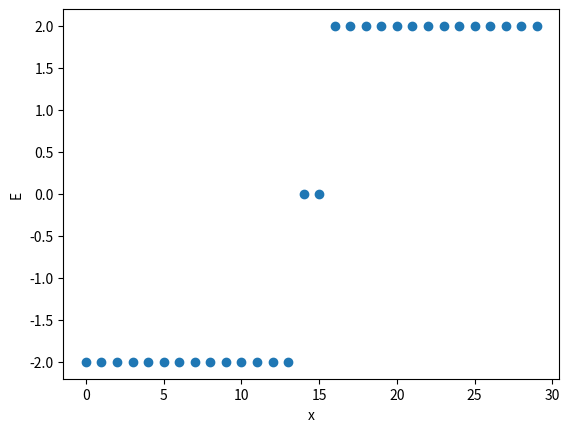

Write Python code to recreate this figure. (Note: this script raises an exception after producing the figure.)
import numpy as np
import matplotlib.pyplot as plt
from scipy.sparse import csr_matrix
from scipy.sparse.linalg import eigsh

class KitaevChain():
    def __init__(self, t, mu, delta, N):
        self.t = t
        self.mu = mu
        self.delta = delta
        self.H = self.construct_open_boundary_hamiltonian(N)
        self.H_block = self.construct_open_boundary_hamiltonian_site_blocks(N)
        self.H_csr = self.construct_open_boundary_hamiltonian_csr(N)
        self.H_csr_block = self.construct_open_boundary_hamiltonian_csr_site_blocks(N)

    # Spin block formalism (blocks are formed for different sites for a given spin)
    # Exemplary for N=2
    # mu t delta 0
    # t* -mu 0 -delta*
    # delta* 0 mu t
    # 0 -delta -t* -mu
    def construct_open_boundary_hamiltonian(self, N):
        H = np.zeros((2*N, 2*N), dtype=np.complex128)
        for i in range(2*N):              
            if i > 0:
                if i < N:
                    H[i-1, i] = self.t
                    H[i, i-1] = np.conjugate(self.t)
                if i > N:
                    H[i-1, i] = -self.t
                    H[i, i-1] = -np.conjugate(self.t)
            if i < N:
                H[i, i] = self.mu  
            else:
                H[i, i] = -self.mu
        for i in range(N-1):
            H[i, N+i+1] = self.delta
            H[i+1, N+i] = -np.conjugate(self.delta)

            H[N+i+1, i] = np.conjugate(self.delta)
            H[N+i, i+1] = -self.delta
        return H

    # Site block formalism (blocks are formed for different spins on a given site)
    # Exemplary for N=2
    # mu 0 t delta
    # 0 -mu -delta -t
    # t* -delta* mu 0
    # delta* -t* 0 -mu
    def construct_open_boundary_hamiltonian_site_blocks(self, N):
        block_size = 2
        H = np.zeros((block_size*N, block_size*N), dtype=np.complex128)

        i = 0
        while i < block_size*N - 1:
            # On-site energies
            H[i, i] = self.mu  
            H[i + 1, i + 1] = -self.mu

            # Interactions of neighboring sites
            if i >= block_size:
                H[i - block_size, i] = self.t
                H[i - block_size, i + 1] = self.delta
                H[i - block_size + 1, i] = -self.delta
                H[i - block_size + 1, i + 1] = -self.t

                H[i, i - block_size] = np.conjugate(self.t)
                H[i, i - block_size + 1] = -np.conjugate(self.delta)
                H[i + 1, i - block_size] = np.conjugate(self.delta)
                H[i + 1, i - block_size + 1] = -np.conjugate(self.t)

            i += block_size
        return H
    

    def construct_open_boundary_hamiltonian_csr(self, N):
        ip = 0
        row = np.zeros(10*N-8, dtype=np.int32)
        col = np.zeros(10*N-8, dtype=np.int32)
        data = np.zeros(10*N-8, dtype=np.complex128)
        for i in range(2*N):
            if i > 0:
                if i < N:
                    row[ip] = i-1
                    col[ip] = i
                    data[ip] = self.t
                    ip += 1
                    row[ip] = i
                    col[ip] = i-1
                    data[ip] = np.conjugate(self.t)
                    ip += 1
                if i > N:
                    row[ip] = i-1
                    col[ip] = i
                    data[ip] = -self.t
                    ip += 1
                    row[ip] = i
                    col[ip] = i-1
                    data[ip] = -np.conjugate(self.t)
                    ip += 1
            if i < N:
                row[ip] = i
                col[ip] = i
                data[ip] = self.mu  
                ip += 1
            else:
                row[ip] = i
                col[ip] = i
                data[ip] = -self.mu
                ip += 1

        for i in range(N-1):
            row[ip] = i
            col[ip] = N+i+1
            data[ip] = self.delta
            ip += 1
            row[ip] = i+1
            col[ip] = N+i
            data[ip] = -np.conjugate(self.delta)
            ip += 1

            row[ip] = N+i+1
            col[ip] = i
            data[ip] = np.conjugate(self.delta)
            ip += 1
            row[ip] = N+i
            col[ip] = i+1
            data[ip] = -self.delta
            ip += 1
           
        return csr_matrix((data, (row, col)), shape=(2*N, 2*N), dtype=np.complex128)

    
    def construct_open_boundary_hamiltonian_csr_site_blocks(self, N):
        block_size = 2
        ip = 0
        i = 0
        row = np.zeros(10*N-8, dtype=np.int32)
        col = np.zeros(10*N-8, dtype=np.int32)
        data = np.zeros(10*N-8, dtype=np.complex128)
        while i < (block_size*N) - 1:
            row[ip] = i
            col[ip] = i
            data[ip] = self.mu
            ip += 1
            row[ip] = i + 1
            col[ip] = i + 1
            data[ip] = -self.mu
            ip += 1

            if i >= block_size:
                row[ip] = i - block_size
                col[ip] = i
                data[ip] = self.t
                ip += 1
                row[ip] = i - block_size
                col[ip] = i + 1
                data[ip] = self.delta
                ip += 1
                row[ip] = i - block_size + 1
                col[ip] = i
                data[ip] = -self.delta
                ip += 1
                row[ip] = i - block_size + 1
                col[ip] = i + 1
                data[ip] = -self.t
                ip += 1

                row[ip] = i
                col[ip] = i - block_size
                data[ip] = np.conjugate(self.t)
                ip += 1
                row[ip] = i
                col[ip] = i - block_size + 1
                data[ip] = -np.conjugate(self.delta)
                ip += 1
                row[ip] = i + 1
                col[ip] = i - block_size
                data[ip] = np.conjugate(self.delta)
                ip += 1
                row[ip] = i + 1
                col[ip] = i - block_size + 1
                data[ip] = -np.conjugate(self.t)
                ip += 1

            i += block_size
           
        return csr_matrix((data, (row, col)), shape=(2*N, 2*N), dtype=np.complex128)


if __name__ == '__main__':
    t = 1.
    mus = np.arange(0., 4*t, 0.1*t)
    delta = t
    N = 15

    for mu in mus:
        kc = KitaevChain(t, mu, delta, N)
        eigvals, eigvecs = np.linalg.eigh(kc.H)
        
        plt.figure()
        plt.scatter(x=np.arange(2*N), y=eigvals)
        plt.xlabel('x')
        plt.ylabel('E')
        plt.savefig('./plots/kitaev/spin_blocks/kitaev_chain_eigvals_mu{:.2}.png'.format(mu))
        plt.close()

        plt.figure()
        plt.title('Eigvals: {:.2}'.format(eigvals[N - 1]))
        plt.plot(np.power(np.abs(eigvecs[:, N-1]), 2))
        plt.xlabel('x')
        plt.ylabel('E')
        plt.savefig('./plots/kitaev/spin_blocks/kitaev_chain_eigvecs_mu{:.2}.png'.format(mu))
        plt.close()

        eigvals, eigvecs = np.linalg.eigh(kc.H_block)
        
        plt.figure()
        plt.scatter(x=np.arange(2*N), y=eigvals)
        plt.xlabel('x')
        plt.ylabel('E')
        plt.savefig('./plots/kitaev/site_blocks/kitaev_chain_eigvals_mu{:.2}.png'.format(mu))
        plt.close()

        plt.figure()
        plt.title('Eigvals: {:.2}'.format(eigvals[N - 1]))
        plt.plot(np.power(np.abs(eigvecs[:, N-1]), 2))
        plt.xlabel('x')
        plt.ylabel('E')
        plt.savefig('./plots/kitaev/site_blocks/kitaev_chain_eigvecs_mu{:.2}.png'.format(mu))
        plt.close()

        k = N
        eigvals_csr, eigvecs_csr = eigsh(kc.H_csr, k=k, which='SM', return_eigenvectors=True)
        eigvals_csr = np.sort(eigvals_csr)
        min_indx = np.argmin(np.abs(eigvals_csr))

        plt.figure()
        plt.scatter(x=np.arange(k), y=eigvals_csr)
        plt.xlabel('x')
        plt.ylabel('P(x)')
        plt.savefig('./plots/kitaev/spin_blocks/kitaev_chain_eigvals_csr_mu{:.2}.png'.format(mu))
        plt.close()

        plt.figure()
        plt.title('Eigvals: {:.2}'.format(eigvals_csr[min_indx]))
        plt.plot(np.power(np.abs(eigvecs_csr[:, min_indx]), 2))
        plt.xlabel('x')
        plt.ylabel('p(x)')
        plt.savefig('./plots/kitaev/spin_blocks/kitaev_chain_eigvecs_csr_mu{:.2}.png'.format(mu))
        plt.close()

        k = N
        eigvals_csr, eigvecs_csr = eigsh(kc.H_csr_block, k=k, which='SM', return_eigenvectors=True)
        eigvals_csr = np.sort(eigvals_csr)
        min_indx = np.argmin(np.abs(eigvals_csr))

        plt.figure()
        plt.scatter(x=np.arange(k), y=eigvals_csr)
        plt.xlabel('x')
        plt.ylabel('P(x)')
        plt.savefig('./plots/kitaev/site_blocks/kitaev_chain_eigvals_csr_mu{:.2}.png'.format(mu))
        plt.close()

        plt.figure()
        plt.title('Eigvals: {:.2}'.format(eigvals_csr[min_indx]))
        plt.plot(np.power(np.abs(eigvecs_csr[:, min_indx]), 2))
        plt.xlabel('x')
        plt.ylabel('p(x)')
        plt.savefig('./plots/kitaev/site_blocks/kitaev_chain_eigvecs_csr_mu{:.2}.png'.format(mu))
        plt.close()
